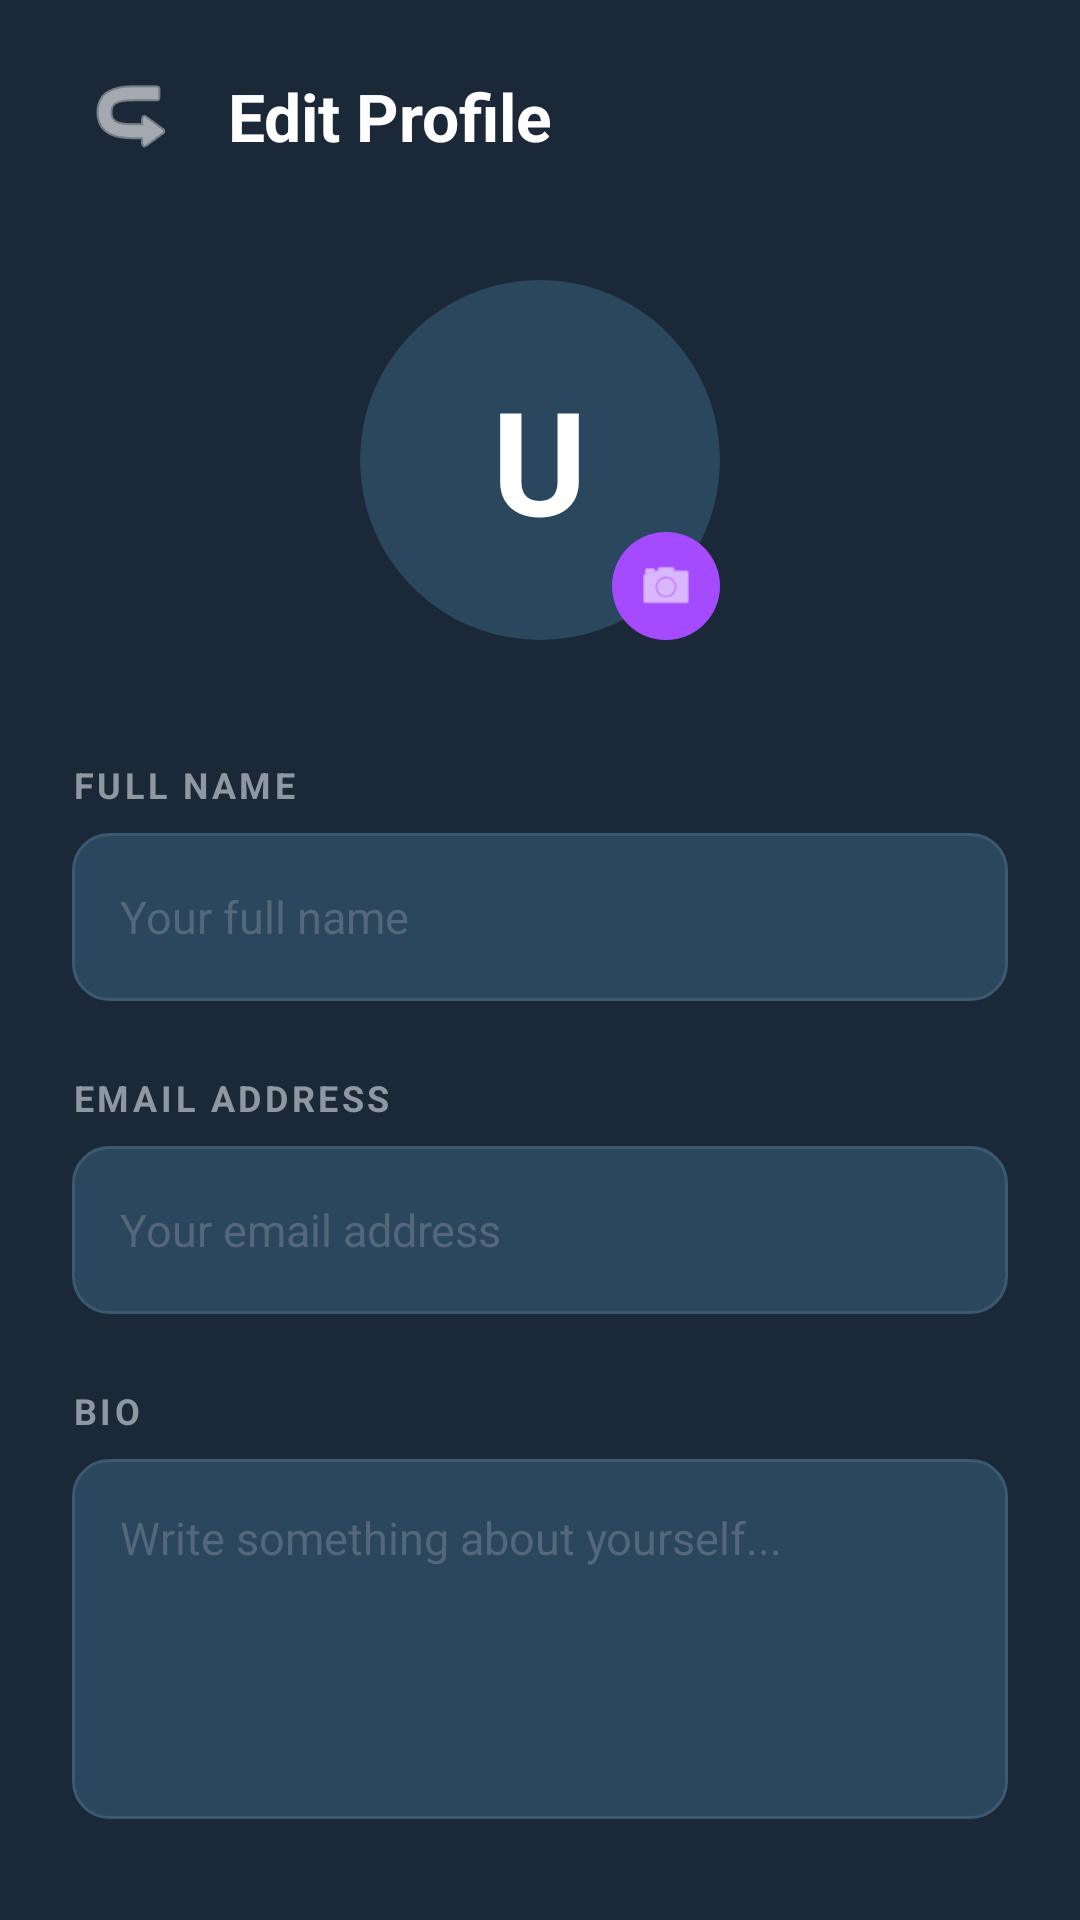

This screen was rendered from an Android layout file. Write that file and the resources it references.
<!-- AndroidManifest.xml: application theme Theme.Arcadeaproject -->
<!-- res/layout/profil_edit.xml -->
<?xml version="1.0" encoding="utf-8"?>
<androidx.core.widget.NestedScrollView xmlns:android="http://schemas.android.com/apk/res/android"
    xmlns:app="http://schemas.android.com/apk/res-auto"
    xmlns:tools="http://schemas.android.com/tools"
    android:layout_width="match_parent"
    android:layout_height="match_parent"
    android:background="#1B2838"
    android:fillViewport="true">

    <androidx.constraintlayout.widget.ConstraintLayout
        android:layout_width="match_parent"
        android:layout_height="wrap_content"
        android:padding="24dp">

        
        <ImageButton
            android:id="@+id/btn_back_edit_profile"
            android:layout_width="40dp"
            android:layout_height="40dp"
            android:background="?attr/selectableItemBackgroundBorderless"
            android:src="@android:drawable/ic_menu_revert"
            android:rotation="180"
            app:layout_constraintBottom_toBottomOf="@id/tv_edit_profile_header"
            app:layout_constraintStart_toStartOf="parent"
            app:layout_constraintTop_toTopOf="parent"
            app:tint="#FFFFFF" />

        <TextView
            android:id="@+id/tv_edit_profile_header"
            android:layout_width="wrap_content"
            android:layout_height="wrap_content"
            android:layout_marginStart="12dp"
            android:text="Edit Profile"
            android:textColor="#FFFFFF"
            android:textSize="22sp"
            android:textStyle="bold"
            app:layout_constraintStart_toEndOf="@id/btn_back_edit_profile"
            app:layout_constraintTop_toTopOf="parent" />

        
        <androidx.constraintlayout.widget.ConstraintLayout
            android:id="@+id/layout_edit_avatar"
            android:layout_width="wrap_content"
            android:layout_height="wrap_content"
            android:layout_marginTop="40dp"
            app:layout_constraintEnd_toEndOf="parent"
            app:layout_constraintStart_toStartOf="parent"
            app:layout_constraintTop_toBottomOf="@id/tv_edit_profile_header">

            <FrameLayout
                android:id="@+id/frame_avatar_container"
                android:layout_width="120dp"
                android:layout_height="120dp"
                app:layout_constraintTop_toTopOf="parent"
                app:layout_constraintBottom_toBottomOf="parent"
                app:layout_constraintStart_toStartOf="parent"
                app:layout_constraintEnd_toEndOf="parent">

                <ImageView
                    android:id="@+id/iv_edit_avatar"
                    android:layout_width="match_parent"
                    android:layout_height="match_parent"
                    android:scaleType="centerCrop"
                    android:background="@drawable/circle_avatar_bg"
                    tools:src="@tools:sample/avatars" />

                <TextView
                    android:id="@+id/tv_avatar_initial"
                    android:layout_width="wrap_content"
                    android:layout_height="wrap_content"
                    android:layout_gravity="center"
                    android:text="U"
                    android:textColor="#FFFFFF"
                    android:textSize="48sp"
                    android:textStyle="bold" />
            </FrameLayout>

            <ImageView
                android:id="@+id/btn_change_avatar"
                android:layout_width="36dp"
                android:layout_height="36dp"
                android:background="@drawable/circle_bg_purple"
                android:padding="8dp"
                android:src="@android:drawable/ic_menu_camera"
                app:layout_constraintBottom_toBottomOf="parent"
                app:layout_constraintEnd_toEndOf="parent"
                app:tint="#FFFFFF" />
        </androidx.constraintlayout.widget.ConstraintLayout>

        
        <LinearLayout
            android:id="@+id/layout_edit_form"
            android:layout_width="match_parent"
            android:layout_height="wrap_content"
            android:layout_marginTop="40dp"
            android:orientation="vertical"
            app:layout_constraintTop_toBottomOf="@id/layout_edit_avatar">

            
            <TextView
                android:layout_width="wrap_content"
                android:layout_height="wrap_content"
                android:layout_marginBottom="8dp"
                android:text="FULL NAME"
                android:textColor="#8F98A0"
                android:textSize="12sp"
                android:textStyle="bold"
                android:letterSpacing="0.1" />

            <EditText
                android:id="@+id/et_edit_name"
                android:layout_width="match_parent"
                android:layout_height="56dp"
                android:background="@drawable/bg_edit_text"
                android:hint="Your full name"
                android:inputType="textPersonName"
                android:paddingHorizontal="16dp"
                android:textColor="#FFFFFF"
                android:textColorHint="#556779"
                android:textSize="15sp" />

            
            <TextView
                android:layout_width="wrap_content"
                android:layout_height="wrap_content"
                android:layout_marginTop="24dp"
                android:layout_marginBottom="8dp"
                android:text="EMAIL ADDRESS"
                android:textColor="#8F98A0"
                android:textSize="12sp"
                android:textStyle="bold"
                android:letterSpacing="0.1" />

            <EditText
                android:id="@+id/et_edit_email"
                android:layout_width="match_parent"
                android:layout_height="56dp"
                android:background="@drawable/bg_edit_text"
                android:hint="Your email address"
                android:inputType="textEmailAddress"
                android:paddingHorizontal="16dp"
                android:textColor="#FFFFFF"
                android:textColorHint="#556779"
                android:textSize="15sp" />

            
            <TextView
                android:layout_width="wrap_content"
                android:layout_height="wrap_content"
                android:layout_marginTop="24dp"
                android:layout_marginBottom="8dp"
                android:text="BIO"
                android:textColor="#8F98A0"
                android:textSize="12sp"
                android:textStyle="bold"
                android:letterSpacing="0.1" />

            <EditText
                android:id="@+id/et_edit_bio"
                android:layout_width="match_parent"
                android:layout_height="wrap_content"
                android:background="@drawable/bg_edit_text"
                android:gravity="top"
                android:hint="Write something about yourself..."
                android:inputType="textMultiLine"
                android:minHeight="120dp"
                android:padding="16dp"
                android:textColor="#FFFFFF"
                android:textColorHint="#556779"
                android:textSize="15sp" />

        </LinearLayout>

        
        <Button
            android:id="@+id/btn_save_profile"
            android:layout_width="match_parent"
            android:layout_height="56dp"
            android:layout_marginTop="48dp"
            android:layout_marginBottom="24dp"
            android:backgroundTint="#A44AFF"
            android:text="Save Changes"
            android:textAllCaps="false"
            android:textColor="#FFFFFF"
            android:textSize="16sp"
            android:textStyle="bold"
            app:cornerRadius="12dp"
            app:layout_constraintBottom_toBottomOf="parent"
            app:layout_constraintTop_toBottomOf="@id/layout_edit_form" />

    </androidx.constraintlayout.widget.ConstraintLayout>

</androidx.core.widget.NestedScrollView>
<!-- resources referenced by this layout -->
<resources>
  <!-- drawable bg_edit_text (drawable) -->
  <?xml version="1.0" encoding="utf-8"?>
  <shape xmlns:android="http://schemas.android.com/apk/res/android">
      <solid android:color="#2A475E" />
      <corners android:radius="12dp" />
      <stroke android:width="1dp" android:color="#3B5A72" />
  </shape>
  <!-- drawable circle_avatar_bg (drawable) -->
  <?xml version="1.0" encoding="utf-8"?>
  <shape xmlns:android="http://schemas.android.com/apk/res/android"
      android:shape="oval">
      <solid android:color="#2A475E" />
  </shape>
  <!-- drawable circle_bg_purple (drawable) -->
  <?xml version="1.0" encoding="utf-8"?>
  <shape xmlns:android="http://schemas.android.com/apk/res/android"
      android:shape="oval">
      <solid android:color="#A44AFF" />
  </shape>
  <style name="Theme.Arcadeaproject" parent="Base.Theme.Arcadeaproject" />
  <style name="Base.Theme.Arcadeaproject" parent="Theme.Material3.DayNight.NoActionBar">
          
          
      </style>
</resources>
